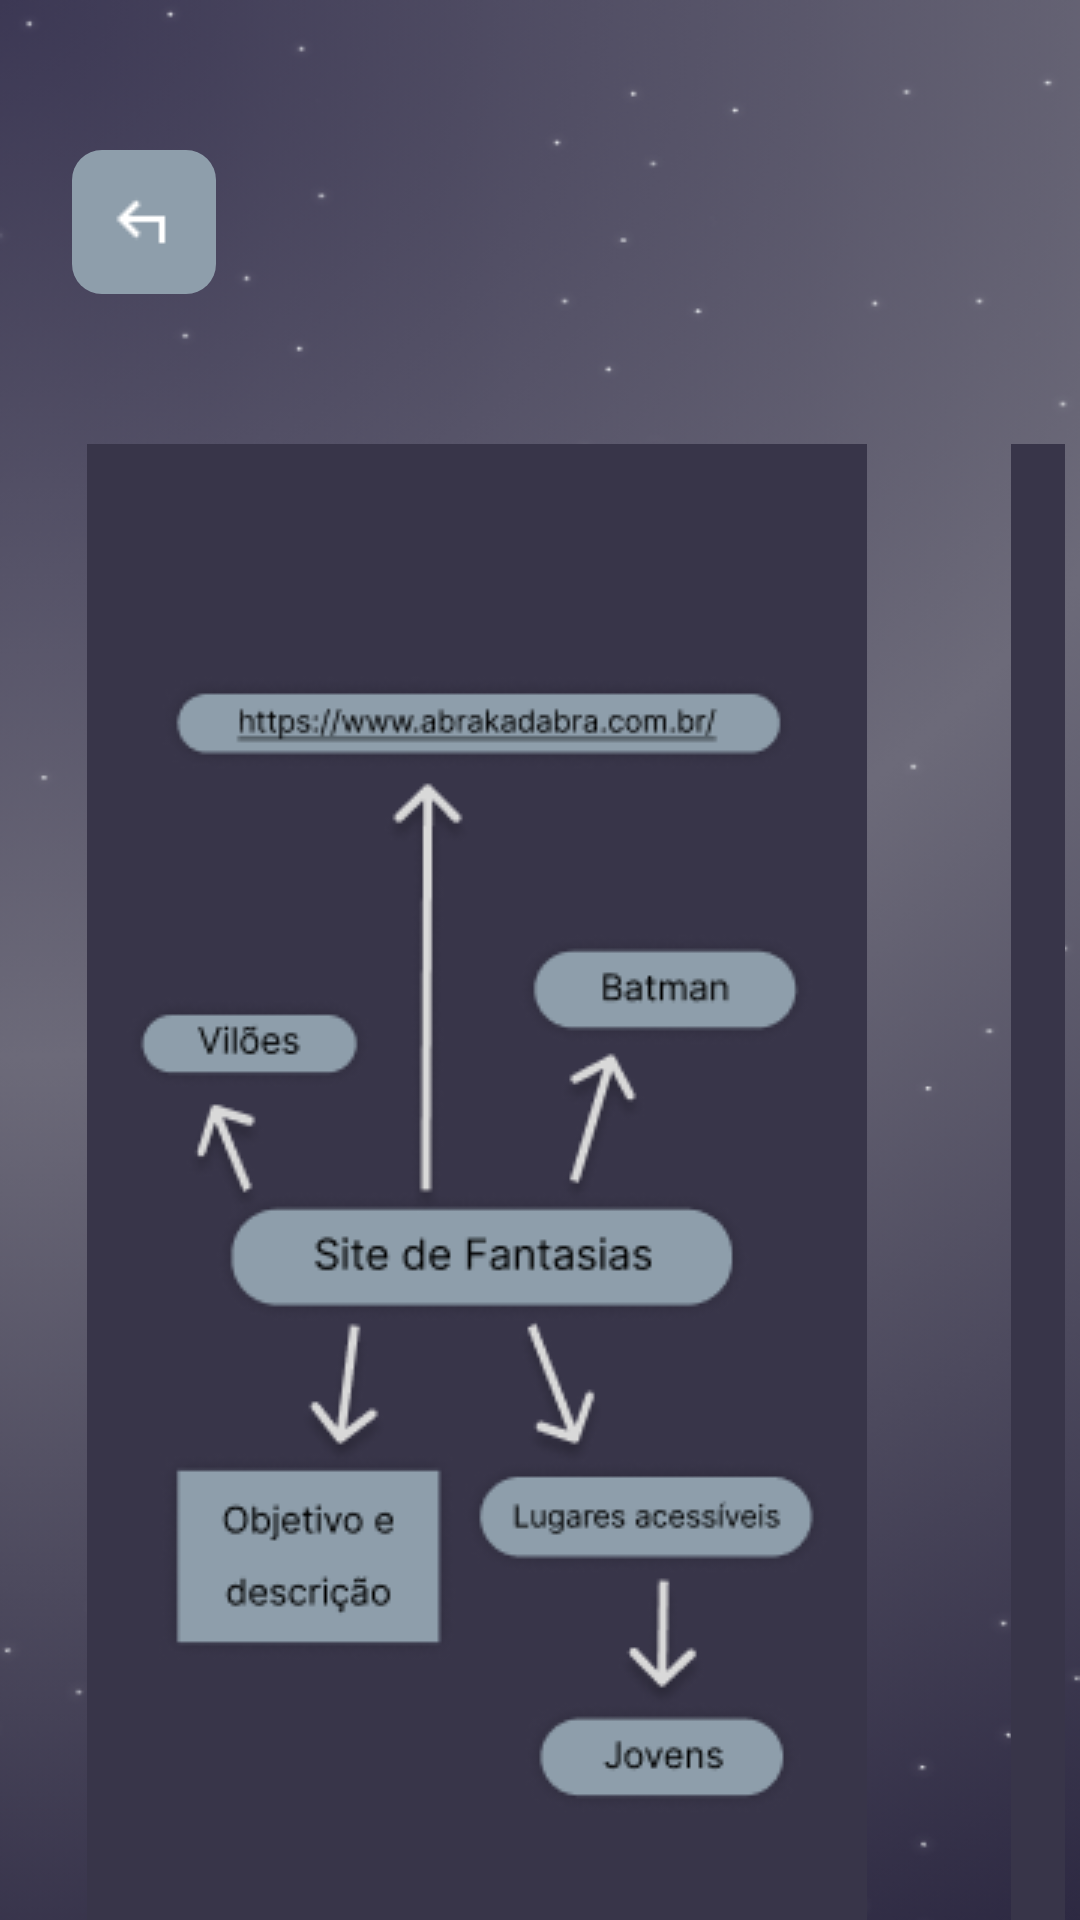

The Android layout XML behind this screen, and the referenced resources:
<!-- AndroidManifest.xml: application theme Theme.Module -->
<!-- res/layout/display_project.xml -->
<?xml version="1.0" encoding="utf-8"?>
<LinearLayout xmlns:android="http://schemas.android.com/apk/res/android"
    xmlns:tools="http://schemas.android.com/tools"
    android:layout_width="match_parent"
    android:layout_height="match_parent"
    android:orientation="vertical"
    tools:context=".MainActivity"
    android:background="@drawable/fundo">

    <ImageButton
        android:layout_width="48dp"
        android:layout_height="48dp"
        android:background="@drawable/button_voltar"
        android:src="@drawable/botao_voltar_display_project"
        android:layout_marginVertical="50dp"
        android:layout_marginLeft="24dp"
        android:contentDescription="voltar">
    </ImageButton>

    <HorizontalScrollView
        android:layout_width="match_parent"
        android:layout_height="wrap_content"
        android:paddingHorizontal="5dp"
        android:scrollbars="none"
        android:contentDescription="scroll">

        <LinearLayout
            android:layout_width="match_parent"
            android:layout_height="wrap_content"
            android:orientation="horizontal">

            <FrameLayout
                android:layout_width="260dp"
                android:layout_height="520dp"
                android:layout_marginStart="24dp"
                android:layout_marginEnd="24dp"
                android:background="#383549">

                <ImageView
                    android:layout_width="wrap_content"
                    android:layout_height="wrap_content"
                    android:layout_gravity="center"
                    android:background="@drawable/mindmap">
                </ImageView>
            </FrameLayout>

            <FrameLayout
                android:layout_width="260dp"
                android:layout_height="520dp"
                android:layout_marginStart="24dp"
                android:layout_marginEnd="24dp"
                android:background="#383549">

                <ImageView
                    android:layout_width="wrap_content"
                    android:layout_height="wrap_content"
                    android:layout_gravity="center"
                    android:background="@drawable/moodboard">
                </ImageView>
            </FrameLayout>

            <FrameLayout
                android:layout_width="260dp"
                android:layout_height="520dp"
                android:layout_marginStart="24dp"
                android:layout_marginEnd="24dp"
                android:background="#383549">

                <ImageView
                    android:layout_width="wrap_content"
                    android:layout_height="wrap_content"
                    android:layout_gravity="center"
                    android:background="@drawable/iconadd">
                </ImageView>

            </FrameLayout>

        </LinearLayout>
    </HorizontalScrollView>
</LinearLayout>
<!-- resources referenced by this layout -->
<resources>
  <!-- drawable botao_voltar_display_project: png bitmap (drawable, 221 bytes) -->
  <!-- drawable button_voltar (drawable) -->
  <?xml version="1.0" encoding="utf-8"?>
  <shape xmlns:android="http://schemas.android.com/apk/res/android"
  android:shape="rectangle">
      <gradient android:startColor="#8E9EAB"
          android:endColor="#8E9EAB">
      </gradient>
  <corners android:radius="10dp" />
  </shape>
  <!-- drawable fundo: png bitmap (drawable, 179667 bytes) -->
  <!-- drawable iconadd: png bitmap (drawable, 373 bytes) -->
  <!-- drawable mindmap: png bitmap (drawable, 37797 bytes) -->
  <!-- drawable moodboard: png bitmap (drawable, 119857 bytes) -->
  <style name="Theme.Module" parent="Theme.AppCompat.Light.DarkActionBar">
          
          <item name="colorPrimary">@color/purple_500</item>
          <item name="colorPrimaryDark">@color/purple_700</item>
          <item name="colorAccent">@color/teal_200</item>
          
      </style>
  <color name="purple_500">#FF6200EE</color>
  <color name="purple_700">#FF3700B3</color>
  <color name="teal_200">#FF03DAC5</color>
</resources>
